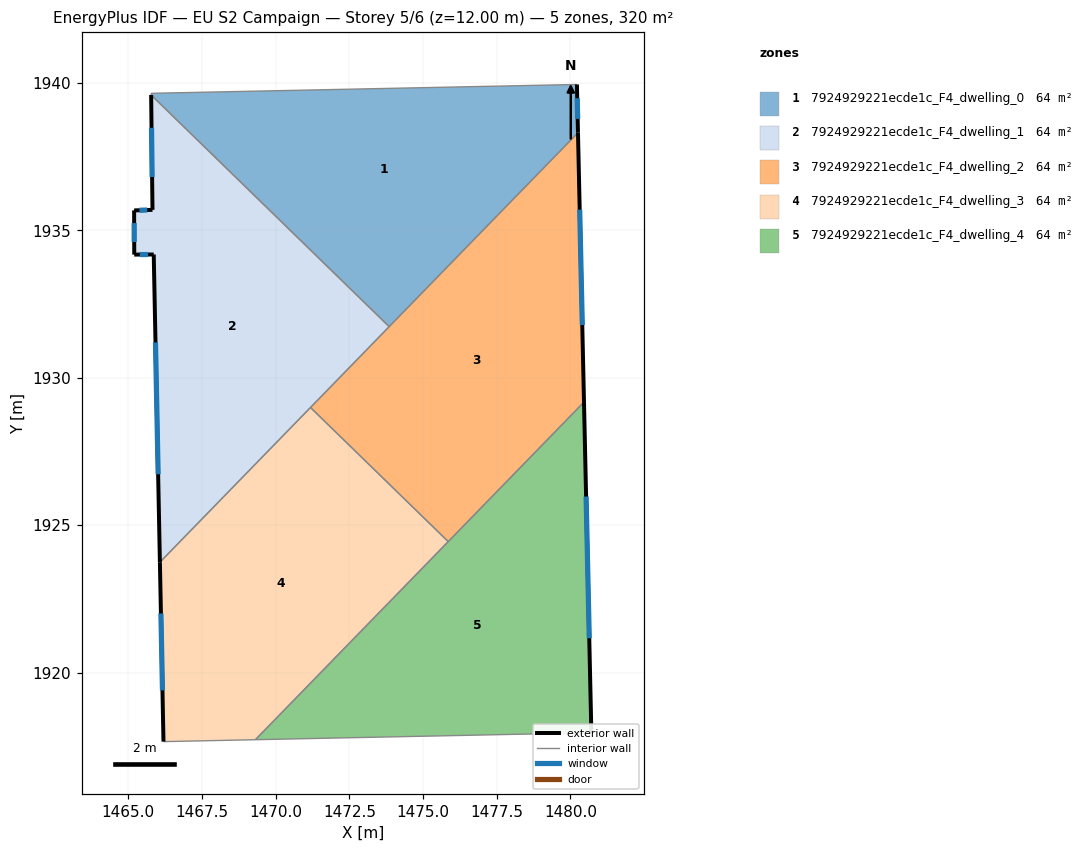
=== STOREY PLAN SPEC (per zone: floor XY polygon, exterior-wall plan segments, windows/doors) ===
zone 1: 7924929221ecde1c_F4_dwelling_0  (63.9 m²)
  floor: (1480.22, 1939.95) (1480.25, 1938.31) (1473.85, 1931.73) (1465.78, 1939.59) (1465.78, 1939.65)
  exterior wall: (1480.25, 1938.31) – (1480.22, 1939.95)  [1.6 m]
    window: (1480.24, 1938.78) – (1480.23, 1939.48)  [0.9 m²]
  interior walls: 4
zone 2: 7924929221ecde1c_F4_dwelling_1  (63.9 m²)
  floor: (1473.85, 1931.73) (1466.07, 1923.74) (1465.86, 1934.18) (1465.20, 1934.18) (1465.20, 1935.68) (1465.82, 1935.70) (1465.78, 1939.59)
  exterior wall: (1465.20, 1934.18) – (1465.86, 1934.18)  [0.7 m]
    window: (1465.39, 1934.18) – (1465.68, 1934.18)  [0.4 m²]
  exterior wall: (1465.20, 1935.68) – (1465.20, 1934.18)  [1.5 m]
    window: (1465.20, 1935.25) – (1465.20, 1934.61)  [0.8 m²]
  exterior wall: (1465.82, 1935.70) – (1465.20, 1935.68)  [0.6 m]
    window: (1465.64, 1935.69) – (1465.38, 1935.68)  [0.3 m²]
  exterior wall: (1465.78, 1939.59) – (1465.82, 1935.70)  [3.9 m]
    window: (1465.79, 1938.48) – (1465.81, 1936.81)  [2.1 m²]
  exterior wall: (1465.86, 1934.18) – (1466.07, 1923.74)  [10.4 m]
    window: (1465.92, 1931.20) – (1466.01, 1926.73)  [5.8 m²]
  interior walls: 3
zone 3: 7924929221ecde1c_F4_dwelling_2  (63.9 m²)
  floor: (1480.25, 1938.31) (1480.46, 1929.17) (1475.85, 1924.44) (1471.18, 1928.99)
  exterior wall: (1480.46, 1929.17) – (1480.25, 1938.31)  [9.1 m]
    window: (1480.40, 1931.79) – (1480.31, 1935.70)  [5.0 m²]
  interior walls: 4
zone 4: 7924929221ecde1c_F4_dwelling_3  (63.9 m²)
  floor: (1475.85, 1924.44) (1469.31, 1917.72) (1466.20, 1917.66) (1466.07, 1923.74) (1471.18, 1928.99)
  exterior wall: (1466.07, 1923.74) – (1466.20, 1917.66)  [6.1 m]
    window: (1466.11, 1922.00) – (1466.16, 1919.40)  [3.4 m²]
  interior walls: 4
zone 5: 7924929221ecde1c_F4_dwelling_4  (63.9 m²)
  floor: (1480.46, 1929.17) (1480.71, 1917.96) (1469.31, 1917.72)
  exterior wall: (1480.71, 1917.96) – (1480.46, 1929.17)  [11.2 m]
    window: (1480.64, 1921.16) – (1480.53, 1925.97)  [6.2 m²]
  interior walls: 3

=== DERIVED (storey summary) ===
Building: EU S2 Campaign
Storey: 5 of 6  (floor level z = 12.00 m)
Storey gross floor area: 319.7 m²
Zones on this storey: 5
  - 7924929221ecde1c_F4_dwelling_0: floor 63.9 m²; exterior wall 1.6 m (4.9 m²); 1 window(s) 0.9 m²; WWR 18.4%
  - 7924929221ecde1c_F4_dwelling_1: floor 63.9 m²; exterior wall 17.1 m (51.4 m²); 5 window(s) 9.4 m²; WWR 18.4%
  - 7924929221ecde1c_F4_dwelling_2: floor 63.9 m²; exterior wall 9.1 m (27.4 m²); 1 window(s) 5.0 m²; WWR 18.4%
  - 7924929221ecde1c_F4_dwelling_3: floor 63.9 m²; exterior wall 6.1 m (18.3 m²); 1 window(s) 3.4 m²; WWR 18.4%
  - 7924929221ecde1c_F4_dwelling_4: floor 63.9 m²; exterior wall 11.2 m (33.7 m²); 1 window(s) 6.2 m²; WWR 18.4%
Zone adjacency (shared interzone walls):
  - 7924929221ecde1c_F4_dwelling_0 ↔ 7924929221ecde1c_F4_dwelling_1
  - 7924929221ecde1c_F4_dwelling_0 ↔ 7924929221ecde1c_F4_dwelling_2
  - 7924929221ecde1c_F4_dwelling_1 ↔ 7924929221ecde1c_F4_dwelling_2
  - 7924929221ecde1c_F4_dwelling_1 ↔ 7924929221ecde1c_F4_dwelling_3
  - 7924929221ecde1c_F4_dwelling_2 ↔ 7924929221ecde1c_F4_dwelling_3
  - 7924929221ecde1c_F4_dwelling_2 ↔ 7924929221ecde1c_F4_dwelling_4
  - 7924929221ecde1c_F4_dwelling_3 ↔ 7924929221ecde1c_F4_dwelling_4